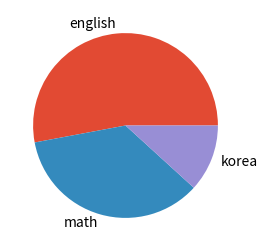

The script that saved this image:
import matplotlib.pyplot as plt
import numpy as np 


""" 1 산포도 그래프 그리기 : 회귀 분석 등 특정 패턴을 찾을때 유용한 그래프"""
# plt.style.use('ggplot')   # 그래프 속성 

# np.random.seed(2)          # 속성
# x = np.arange(1, 1001)     # 수치 범위 지정
# y = 2 * x * np.random.rand(1000)  # random 값 생성, arange 와 같아야 함

# fig = plt.figure()         #
# ax = fig.add_subplot(111)  # 그래프 위치 행, 열 , 번호
# ax.scatter(x,y)            # 산포도 데이터 지정  !!!!

# plt.show()                 # 보이지


"""2 막대 그래프 그리기 :"""
# plt.style.use('ggplot')
# fig = plt.figure()

# ax = fig.add_subplot(111)

# x = [3,4]   # x 길이 ,  y 길이
# y = [1,2]   # x 길이 ,  y 길이   

# ax.bar(x,y)
# plt.show()


"""3 막대 그래프 2 그리기  : 그래프 제목 달기 : barh , tick_label """
# plt.style.use('ggplot')
# fig = plt.figure()

# ax = fig.add_subplot(111)
# labels = ['english','math']     # 제목 달기

# x = [3,4]   # x 길이 ,  y 길이
# y = [1,2]   # x 길이 ,  y 길이   

# ax.bar( x , y , tick_label =labels)   # bar , tick_label (tick_lable XXX) 지정
# plt.show()



"""4 막대 그래프 2 그리기  : 그래프 제목 달기 : 가로로 뉘우기 """
# plt.style.use('ggplot')
# fig = plt.figure()

# ax = fig.add_subplot(111)
# labels = ['english','math']     # 제목 달기

# x = [3,4]   # x 길이 ,  y 길이
# y = [1,2]   # x 길이 ,  y 길이   

# ax.barh( x , y , tick_label =labels)   # barh , tick_label (tick_lable XXX) 지정
# plt.show()


"""5 여러 데이터 묶어 그리기  : 각 1,2번 그래프의 시작점 위치 지정"""
# x = [1,2]   
# y1, y2, y3 =[1,2],[2,5],[3,7]   # 그래프 3개 

# fig = plt.figure()
# ax = fig.add_subplot(111)

# w = 0.2                         #x축 눈금 (너비값)

# ax.bar(x,                    y1,  width = w , label = 'english')  # english 그래프 1번, 2번
# #ax.bar(np.array(x) + w     , y2 , width = w , label = "math")     # math 그래프    1번, 2번
# #ax.bar(np.array(x) + w * 2 , y3 , width = w , label ='korean')    # korean 그래프  1번, 2번

# ax.bar(np.array(x) + w     , y2 , width = w , label = "math")     # math 그래프    1번, 2번
# ax.bar(np.array(x) + w * 2 , y3 , width = w , label ='korean')    # korean 그래프  1번, 2번

# ax.legend()
  
# plt.show()


    
""" 6. 히스토 그램 그리기 """

# plt.style.use('ggplot')

# data1 = 100
# data2 = 10

# np.random.seed(0)
# x = np.random.normal(data1, data2 , 1000)


# fig = plt.figure()
# ax = fig.add_subplot(111)

# ax.hist(x)

# plt.show()


""" 7. Boxplot 그리기   : boxplot """

# plt.style.use('ggplot')

# x = [1,2,3,3,11,20]
# fig = plt.figure()

# ax = fig.add_subplot(111)
# ax.boxplot(x)


# plt.show()

""" 8. Pie 차트 그리기   :    """

plt.style.use('ggplot')
labels = ['english','math','korea']

sizes = [45 , 30 , 10]     # 파이 3개 각각의 값 , 전체 합쳐서 100 의 비율 , label 지정시. 개수가 맞아야 함

fig = plt.figure( figsize=(3,3))

ax = fig.add_subplot(111)

ax.pie(sizes , labels=labels)


plt.show()



